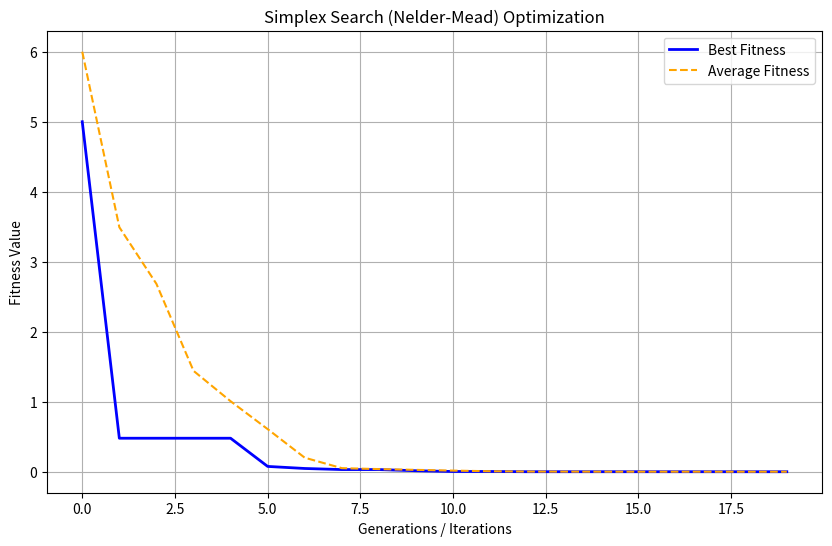

Source code (Python):
import numpy as np
import random
import matplotlib.pyplot as plt

best_fitness_history = []
avg_fitness_history = []

# objective function --- minimization
def objective_function(p):
    x, y = p
    return (x - 2)**2 + (y - 2)**2

# initial points
points = [np.array([0.0, 0.0]), np.array([1.0, 0.0]), np.array([0.0, 1.0])]

# parameters
alpha = random.uniform(0.5, 1.5)
gamma = random.uniform(1.5, 2.5)
beta = random.uniform(0.1, 0.5)
print(f"Parameters used: alpha={alpha:.2f}, gamma={gamma:.2f}, beta={beta:.2f}\n")

# algorithm
def solve_simplex(points, iterations=20):
    for i in range(iterations):
        # sort --- points
        points.sort(key=objective_function)
        xb = points[0]  # Best (Xb)
        xg = points[1]  # Good (Xg)
        xw = points[2]  # Worst (Xw)
        # calculate fitness --- points
        f_b = objective_function(xb)
        f_g = objective_function(xg)
        f_w = objective_function(xw)
        
        best_fitness_history.append(f_b)
        avg_fitness_history.append((f_b + f_g + f_w) / 3)
        # calculate centroid
        xc = (xb + xg) / 2
        # reflection (X_r)
        xr = xc + alpha * (xc - xw)
        f_r = objective_function(xr)

        if f_b <= f_r < f_g:
            points[2] = xr
        elif f_r < f_b:
            xe = xc + gamma * (xr - xc)
            if objective_function(xe) < f_r:
                points[2] = xe
            else:
                points[2] = xr
        else:
            if f_g <= f_r < f_w:
                # outside contraction
                c_out = xc + beta * (xr - xc)
                if objective_function(c_out) <= f_r:
                    points[2] = c_out
            else:
                # inside contraction
                c_in = xc + beta * (xw - xc)
                if objective_function(c_in) < f_w:
                    points[2] = c_in
        
        print(f"Iteration {i+1}: Best fitness = {objective_function(points[0]):.4f} at {points[0]}")

    return points[0]

# run
best_solution = solve_simplex(points)
print(f"\nFinal Best Solution: {best_solution}")
print(f"Objective Value: {objective_function(best_solution):.4f}")

# graphs
plt.figure(figsize=(10, 6))
plt.plot(best_fitness_history, label='Best Fitness', color='blue', linewidth=2)
plt.plot(avg_fitness_history, label='Average Fitness', color='orange', linestyle='--')

plt.title('Simplex Search (Nelder-Mead) Optimization')
plt.xlabel('Generations / Iterations')
plt.ylabel('Fitness Value')
plt.legend()
plt.grid(True)
plt.show()
